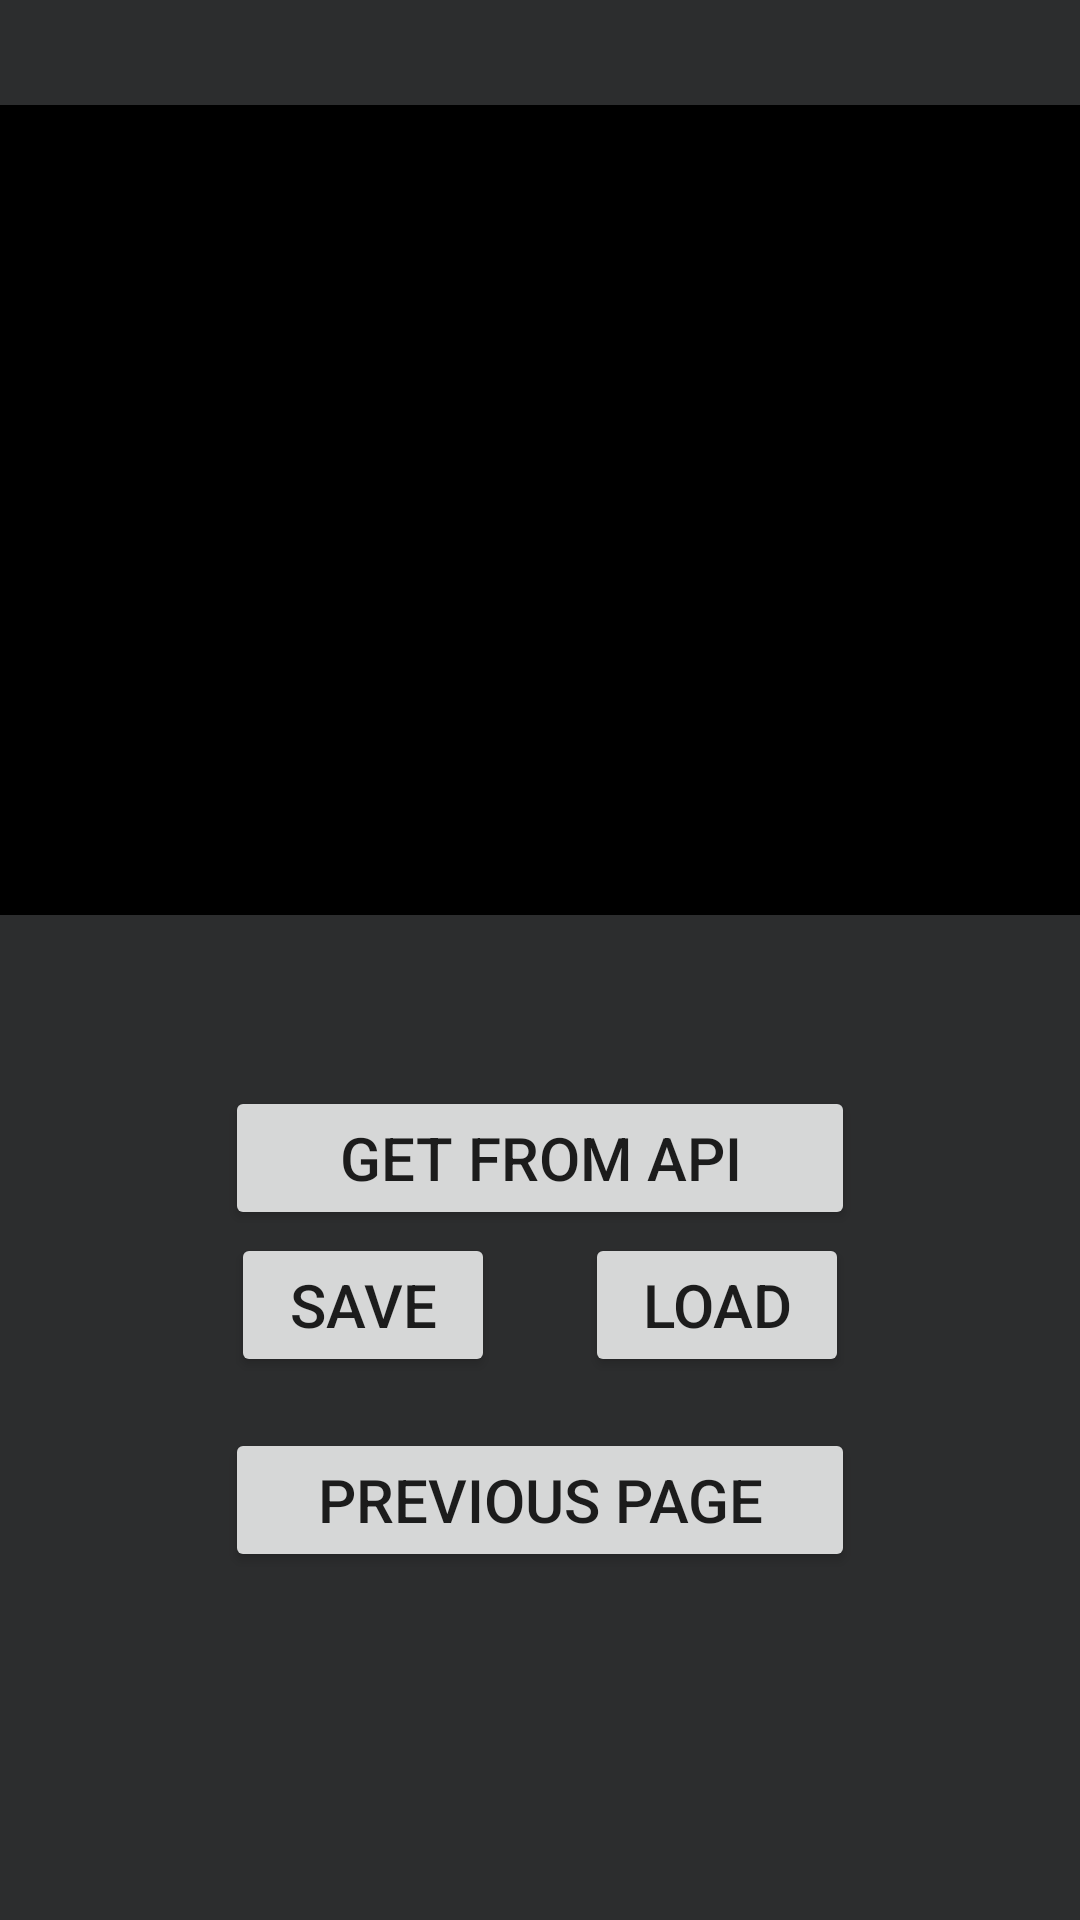

Android layout source for this screen:
<!-- AndroidManifest.xml: application theme Theme.LucasAguesseTP -->
<!-- res/layout/activity_main2.xml -->
<?xml version="1.0" encoding="utf-8"?>
<androidx.constraintlayout.widget.ConstraintLayout xmlns:android="http://schemas.android.com/apk/res/android"
    xmlns:app="http://schemas.android.com/apk/res-auto"
    xmlns:tools="http://schemas.android.com/tools"
    android:layout_width="match_parent"
    android:layout_height="match_parent"
    android:background="@color/bgDark"
    tools:context=".MainActivity2">

    <TextView
        android:id="@+id/text"
        android:layout_width="400dp"
        android:layout_height="270dp"
        android:layout_marginBottom="300dp"
        android:background="@color/black"
        android:text=""
        app:layout_constraintBottom_toBottomOf="parent"
        app:layout_constraintLeft_toLeftOf="parent"
        app:layout_constraintRight_toRightOf="parent"
        app:layout_constraintTop_toTopOf="@+id/linearLayout" />

    <LinearLayout
        android:id="@+id/linearLayout"
        android:layout_width="match_parent"
        android:layout_height="match_parent"
        android:gravity="center|bottom"
        android:orientation="vertical"
        android:paddingLeft="16dp"
        android:paddingRight="16dp"
        android:layout_marginBottom="230dp">

        <Button
            android:id="@+id/button_api"
            android:layout_width="210dp"
            android:layout_height="wrap_content"
            android:text="Get from API"
            android:textSize="20sp"/>

    </LinearLayout>

    <LinearLayout
        android:layout_width="match_parent"
        android:layout_height="match_parent"
        android:paddingLeft="16dp"
        android:paddingRight="16dp"
        android:orientation="horizontal"
        android:gravity="center"
        android:layout_marginTop="230dp">
        <Button
            android:id="@+id/button_save"
            android:layout_width="wrap_content"
            android:layout_height="wrap_content"
            android:layout_marginRight="30dp"
            android:text="Save"
            android:textSize="20sp"/>
        <Button
            android:id="@+id/button_load"
            android:layout_width="wrap_content"
            android:layout_height="wrap_content"
            android:text="Load"
            android:textSize="20sp"/>
    </LinearLayout>

    <LinearLayout
        android:layout_width="match_parent"
        android:layout_height="match_parent"
        android:gravity="center"
        android:layout_marginBottom="100dp">>
        <Button
            android:id="@+id/button_previous"
            android:layout_width="210dp"
            android:layout_height="wrap_content"
            android:layout_marginTop="230dp"
            android:text="Previous page"
            android:textSize="20sp"/>
    </LinearLayout>
</androidx.constraintlayout.widget.ConstraintLayout>
<!-- resources referenced by this layout -->
<resources>
  <color name="bgDark">#2C2D2E</color>
  <color name="black">#FF000000</color>
  <style name="Theme.LucasAguesseTP" parent="Theme.MaterialComponents.DayNight.DarkActionBar">
          
          <item name="colorPrimary">@color/purple_500</item>
          <item name="colorPrimaryVariant">@color/purple_700</item>
          <item name="colorOnPrimary">@color/white</item>
          
          <item name="colorSecondary">@color/teal_200</item>
          <item name="colorSecondaryVariant">@color/teal_700</item>
          <item name="colorOnSecondary">@color/black</item>
          
          <item name="android:statusBarColor" tools:targetApi="l">?attr/colorPrimaryVariant</item>
          
      </style>
  <color name="purple_500">#9400FF</color>
  <color name="purple_700">#3E2E63</color>
  <color name="white">#FFFFFFFF</color>
  <color name="teal_200">#FF03DAC5</color>
  <color name="teal_700">#FF018786</color>
</resources>
